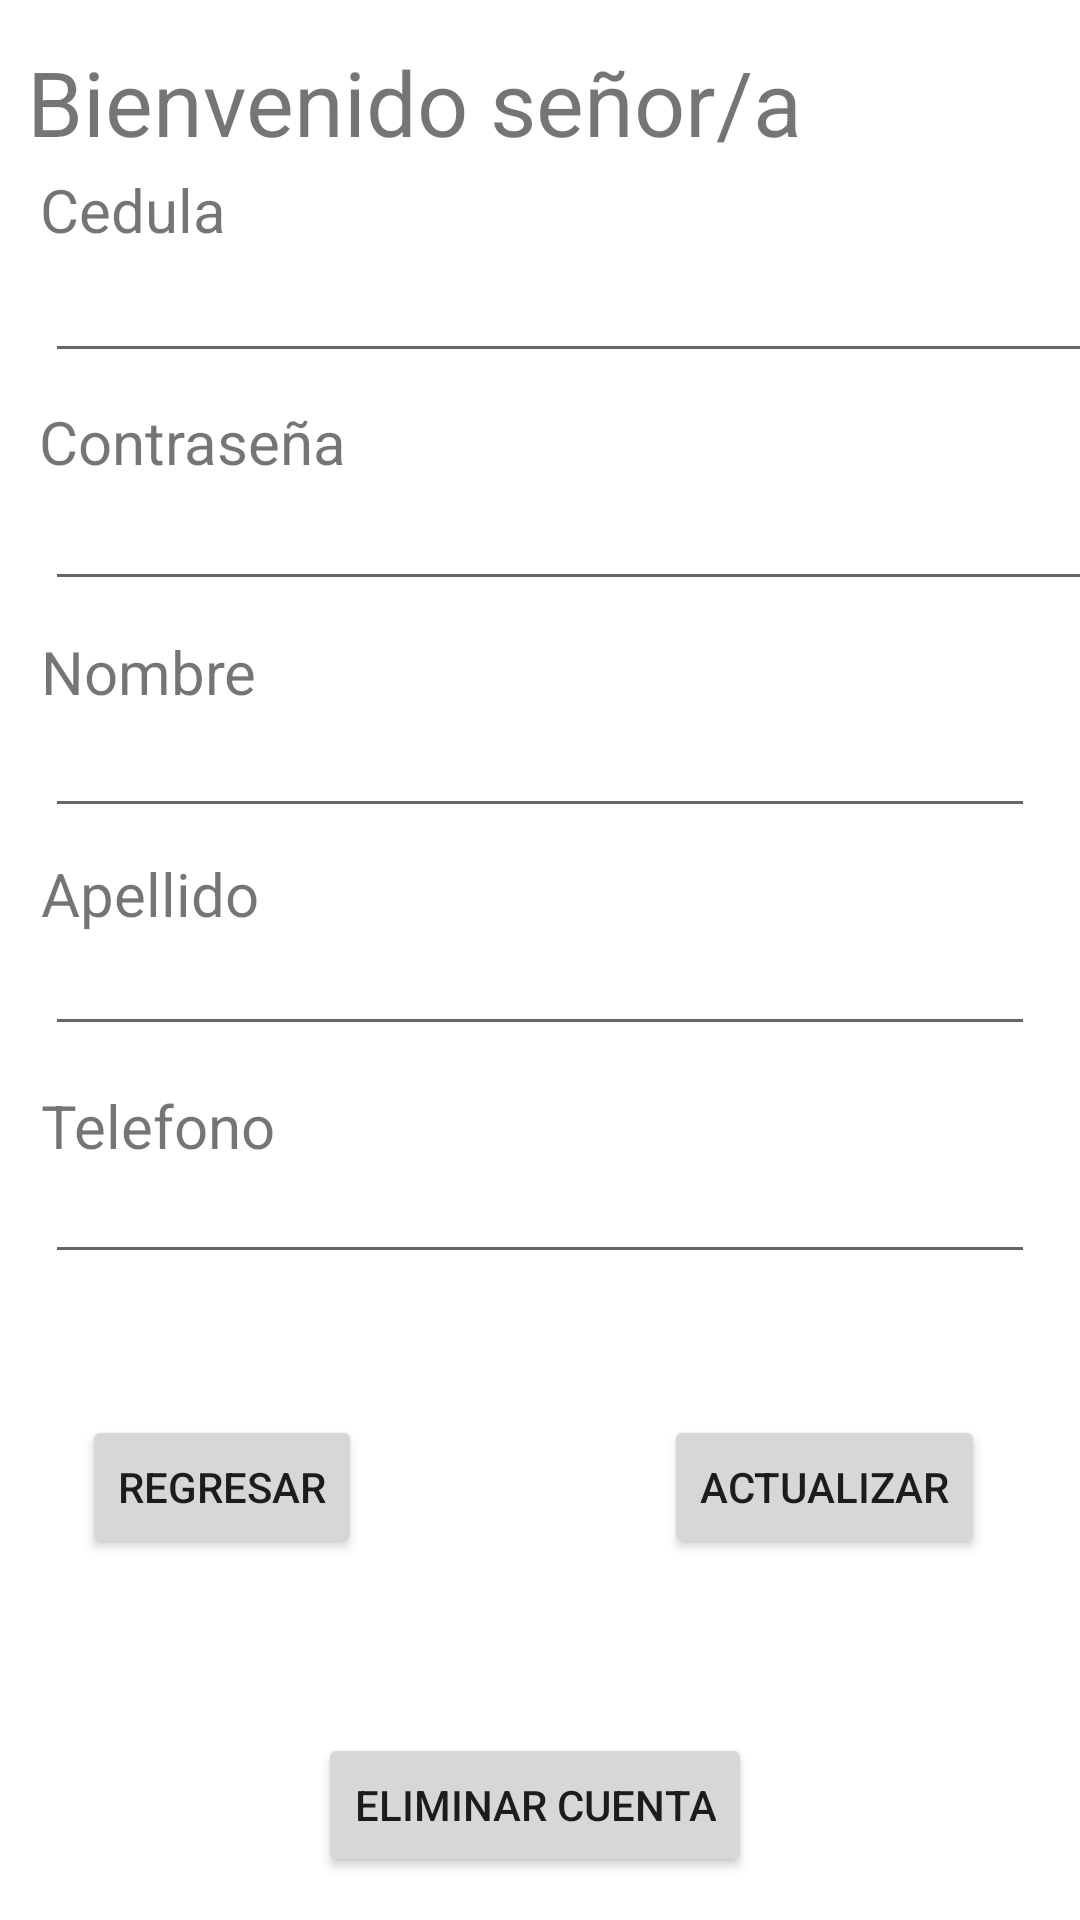

Reconstruct the res/layout file that produces this screen, plus the resources it refers to.
<!-- AndroidManifest.xml: application theme Theme.Aplicacionfullstack -->
<!-- res/layout/activity_user.xml -->
<?xml version="1.0" encoding="utf-8"?>
<androidx.constraintlayout.widget.ConstraintLayout xmlns:android="http://schemas.android.com/apk/res/android"
    xmlns:app="http://schemas.android.com/apk/res-auto"
    xmlns:tools="http://schemas.android.com/tools"
    android:layout_width="match_parent"
    android:layout_height="match_parent"
    tools:context=".UserActivity">

    <TextView
        android:id="@+id/textView"
        android:layout_width="wrap_content"
        android:layout_height="wrap_content"
        android:text="Bienvenido señor/a"
        android:textSize="30dp"
        app:layout_constraintBottom_toBottomOf="parent"
        app:layout_constraintEnd_toEndOf="parent"
        app:layout_constraintHorizontal_bias="0.088"
        app:layout_constraintStart_toStartOf="parent"
        app:layout_constraintTop_toTopOf="parent"
        app:layout_constraintVertical_bias="0.023" />

    <TextView
        android:id="@+id/textView5"
        android:layout_width="wrap_content"
        android:layout_height="wrap_content"
        android:text="Cedula"
        android:textSize="20dp"
        app:layout_constraintBottom_toBottomOf="parent"
        app:layout_constraintEnd_toEndOf="parent"
        app:layout_constraintHorizontal_bias="0.045"
        app:layout_constraintStart_toStartOf="parent"
        app:layout_constraintTop_toTopOf="parent"
        app:layout_constraintVertical_bias="0.092" />

    <EditText
        android:id="@+id/edTelefonoUser"
        android:layout_width="0dp"
        android:layout_height="37dp"
        android:layout_marginStart="15dp"
        android:layout_marginTop="20dp"
        android:layout_marginEnd="15dp"
        android:ems="10"
        android:inputType="textPersonName"
        android:minHeight="48dp"
        app:layout_constraintBottom_toBottomOf="parent"
        app:layout_constraintEnd_toEndOf="parent"
        app:layout_constraintHorizontal_bias="0.0"
        app:layout_constraintStart_toStartOf="parent"
        app:layout_constraintTop_toBottomOf="@+id/textView"
        app:layout_constraintVertical_bias="0.593" />

    <TextView
        android:id="@+id/textView6"
        android:layout_width="wrap_content"
        android:layout_height="wrap_content"
        android:text="Contraseña"
        android:textSize="20dp"
        app:layout_constraintBottom_toBottomOf="parent"
        app:layout_constraintEnd_toEndOf="parent"
        app:layout_constraintHorizontal_bias="0.051"
        app:layout_constraintStart_toStartOf="parent"
        app:layout_constraintTop_toTopOf="parent"
        app:layout_constraintVertical_bias="0.218" />

    <EditText
        android:id="@+id/edApellidoUser"
        android:layout_width="0dp"
        android:layout_height="37dp"
        android:layout_marginStart="15dp"
        android:layout_marginTop="20dp"
        android:layout_marginEnd="15dp"
        android:ems="10"
        android:inputType="textPersonName"
        android:minHeight="48dp"
        app:layout_constraintBottom_toBottomOf="parent"
        app:layout_constraintEnd_toEndOf="parent"
        app:layout_constraintHorizontal_bias="1.0"
        app:layout_constraintStart_toStartOf="parent"
        app:layout_constraintTop_toBottomOf="@+id/textView"
        app:layout_constraintVertical_bias="0.449" />

    <TextView
        android:id="@+id/textView8"
        android:layout_width="wrap_content"
        android:layout_height="wrap_content"
        android:text="Nombre"
        android:textSize="20dp"
        app:layout_constraintBottom_toBottomOf="parent"
        app:layout_constraintEnd_toEndOf="parent"
        app:layout_constraintHorizontal_bias="0.047"
        app:layout_constraintStart_toStartOf="parent"
        app:layout_constraintTop_toTopOf="parent"
        app:layout_constraintVertical_bias="0.343" />

    <EditText
        android:id="@+id/edNombreUser"
        android:layout_width="0dp"
        android:layout_height="37dp"
        android:layout_marginStart="15dp"
        android:layout_marginTop="20dp"
        android:layout_marginEnd="15dp"
        android:ems="10"
        android:inputType="textPersonName"
        android:minHeight="48dp"
        app:layout_constraintBottom_toBottomOf="parent"
        app:layout_constraintEnd_toEndOf="parent"
        app:layout_constraintHorizontal_bias="0.0"
        app:layout_constraintStart_toStartOf="parent"
        app:layout_constraintTop_toBottomOf="@+id/textView"
        app:layout_constraintVertical_bias="0.312" />

    <TextView
        android:id="@+id/textView9"
        android:layout_width="wrap_content"
        android:layout_height="wrap_content"
        android:text="Apellido"
        android:textSize="20dp"
        app:layout_constraintBottom_toBottomOf="parent"
        app:layout_constraintEnd_toEndOf="parent"
        app:layout_constraintHorizontal_bias="0.047"
        app:layout_constraintStart_toStartOf="parent"
        app:layout_constraintTop_toTopOf="parent"
        app:layout_constraintVertical_bias="0.464" />

    <EditText
        android:id="@+id/edContrasenaUser"
        android:layout_width="379dp"
        android:layout_height="37dp"
        android:layout_marginStart="15dp"
        android:layout_marginTop="20dp"
        android:layout_marginEnd="15dp"
        android:ems="10"
        android:inputType="textPersonName"
        android:minHeight="48dp"
        app:layout_constraintBottom_toBottomOf="parent"
        app:layout_constraintEnd_toEndOf="parent"
        app:layout_constraintHorizontal_bias="0.0"
        app:layout_constraintStart_toStartOf="parent"
        app:layout_constraintTop_toBottomOf="@+id/textView"
        app:layout_constraintVertical_bias="0.169" />

    <TextView
        android:id="@+id/textView10"
        android:layout_width="wrap_content"
        android:layout_height="wrap_content"
        android:text="Telefono"
        android:textSize="20dp"
        app:layout_constraintBottom_toBottomOf="parent"
        app:layout_constraintEnd_toEndOf="parent"
        app:layout_constraintHorizontal_bias="0.048"
        app:layout_constraintStart_toStartOf="parent"
        app:layout_constraintTop_toTopOf="parent"
        app:layout_constraintVertical_bias="0.59" />

    <EditText
        android:id="@+id/edCedulaUser"
        android:layout_width="379dp"
        android:layout_height="37dp"
        android:layout_marginStart="15dp"
        android:layout_marginTop="20dp"
        android:layout_marginEnd="15dp"
        android:ems="10"
        android:inputType="textPersonName"
        android:minHeight="48dp"
        app:layout_constraintBottom_toBottomOf="parent"
        app:layout_constraintEnd_toEndOf="parent"
        app:layout_constraintHorizontal_bias="0.0"
        app:layout_constraintStart_toStartOf="parent"
        app:layout_constraintTop_toBottomOf="@+id/textView"
        app:layout_constraintVertical_bias="0.025" />

    <Button
        android:id="@+id/button2"
        android:layout_width="wrap_content"
        android:layout_height="wrap_content"
        android:text="Regresar"
        android:onClick="regresar"
        app:layout_constraintBottom_toBottomOf="parent"
        app:layout_constraintEnd_toEndOf="parent"
        app:layout_constraintHorizontal_bias="0.103"
        app:layout_constraintStart_toStartOf="parent"
        app:layout_constraintTop_toTopOf="parent"
        app:layout_constraintVertical_bias="0.797" />

    <Button
        android:id="@+id/button4"
        android:layout_width="wrap_content"
        android:layout_height="wrap_content"
        android:text="Eliminar cuenta"
        android:onClick="eliminar"
        app:layout_constraintBottom_toBottomOf="parent"
        app:layout_constraintEnd_toEndOf="parent"
        app:layout_constraintHorizontal_bias="0.493"
        app:layout_constraintStart_toStartOf="parent"
        app:layout_constraintTop_toTopOf="parent"
        app:layout_constraintVertical_bias="0.976" />

    <Button
        android:id="@+id/button3"
        android:layout_width="wrap_content"
        android:layout_height="wrap_content"
        android:text="Actualizar"
        android:onClick="actualizar"
        app:layout_constraintBottom_toBottomOf="parent"
        app:layout_constraintEnd_toEndOf="parent"
        app:layout_constraintHorizontal_bias="0.875"
        app:layout_constraintStart_toStartOf="parent"
        app:layout_constraintTop_toTopOf="parent"
        app:layout_constraintVertical_bias="0.797" />

</androidx.constraintlayout.widget.ConstraintLayout>
<!-- resources referenced by this layout -->
<resources>
  <style name="Theme.Aplicacionfullstack" parent="Theme.MaterialComponents.DayNight.DarkActionBar">
          
          <item name="colorPrimary">@color/purple_500</item>
          <item name="colorPrimaryVariant">@color/purple_700</item>
          <item name="colorOnPrimary">@color/white</item>
          
          <item name="colorSecondary">@color/teal_200</item>
          <item name="colorSecondaryVariant">@color/teal_700</item>
          <item name="colorOnSecondary">@color/black</item>
          
          <item name="android:statusBarColor" tools:targetApi="l">?attr/colorPrimaryVariant</item>
          
      </style>
  <!-- not gathered from this repository: default colours our renderer supplied (Android Studio template values) -->
  <color name="purple_500">#FF6200EE</color>
  <color name="purple_700">#FF3700B3</color>
  <color name="teal_200">#FF03DAC5</color>
  <color name="teal_700">#FF018786</color>
  <color name="black">#FF000000</color>
  <color name="white">#FFFFFFFF</color>
</resources>
